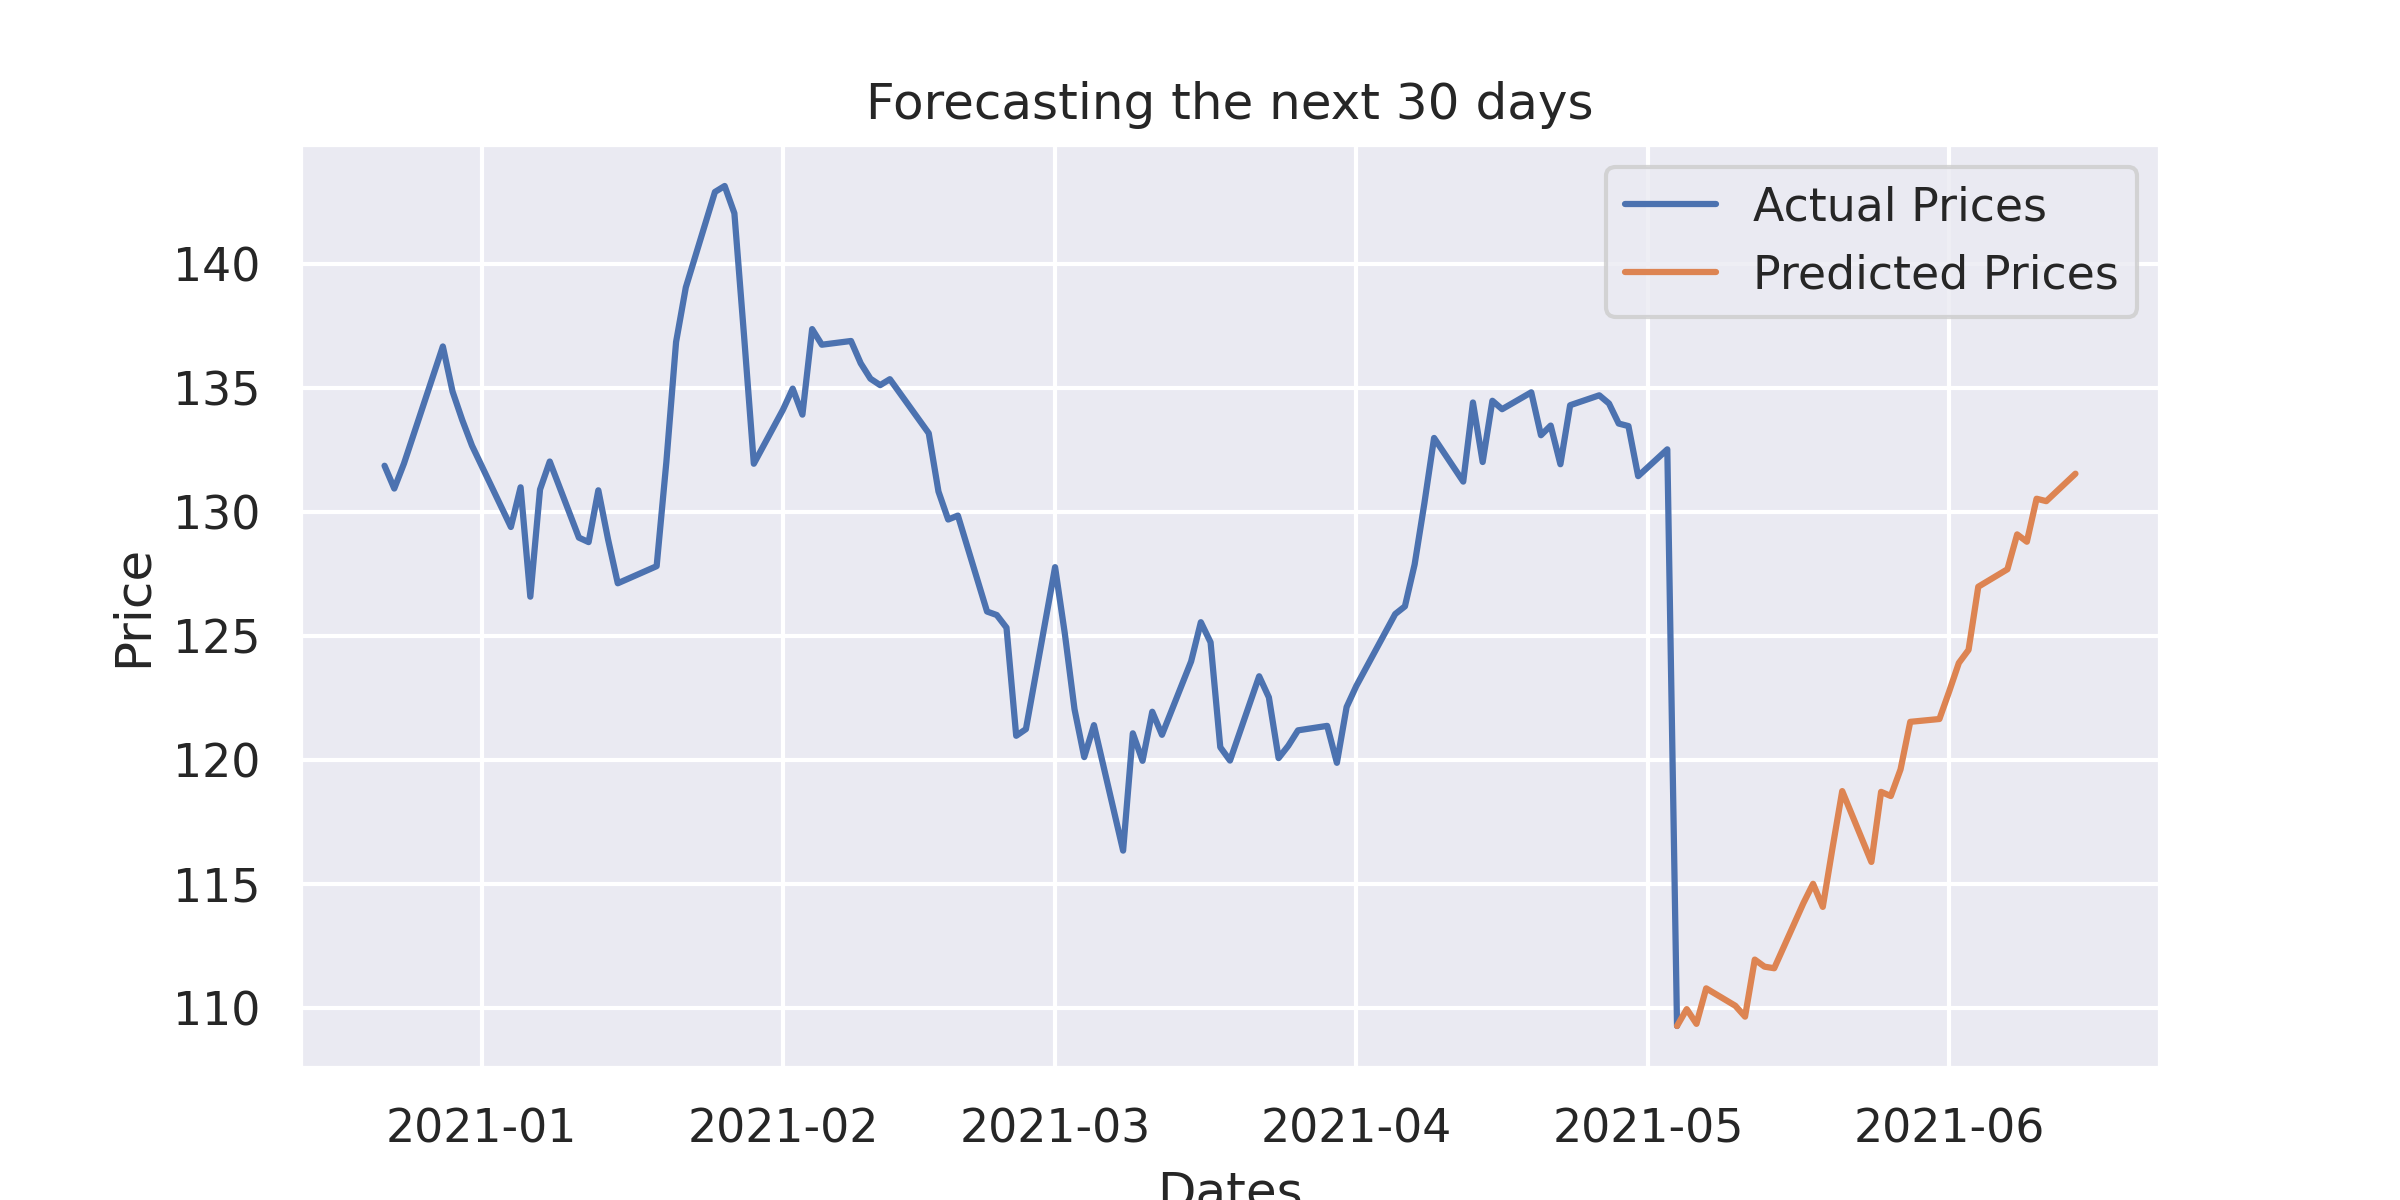

Data behind this chart, as committed beside it:
, Close
2021-05-04, 109.3
2021-05-05, 110
2021-05-06, 109.4
2021-05-07, 110.8
2021-05-10, 110.1
2021-05-11, 109.7
2021-05-12, 112
2021-05-13, 111.7
2021-05-14, 111.6
2021-05-17, 114.2
2021-05-18, 115
2021-05-19, 114.1
2021-05-20, 116.5
2021-05-21, 118.8
2021-05-24, 115.9
2021-05-25, 118.7
2021-05-26, 118.6
2021-05-27, 119.6
2021-05-28, 121.6
2021-05-31, 121.7
2021-06-01, 122.8
2021-06-02, 123.9
2021-06-03, 124.5
2021-06-04, 127
2021-06-07, 127.7
2021-06-08, 129.1
2021-06-09, 128.8
2021-06-10, 130.5
2021-06-11, 130.5
2021-06-14, 131.6
